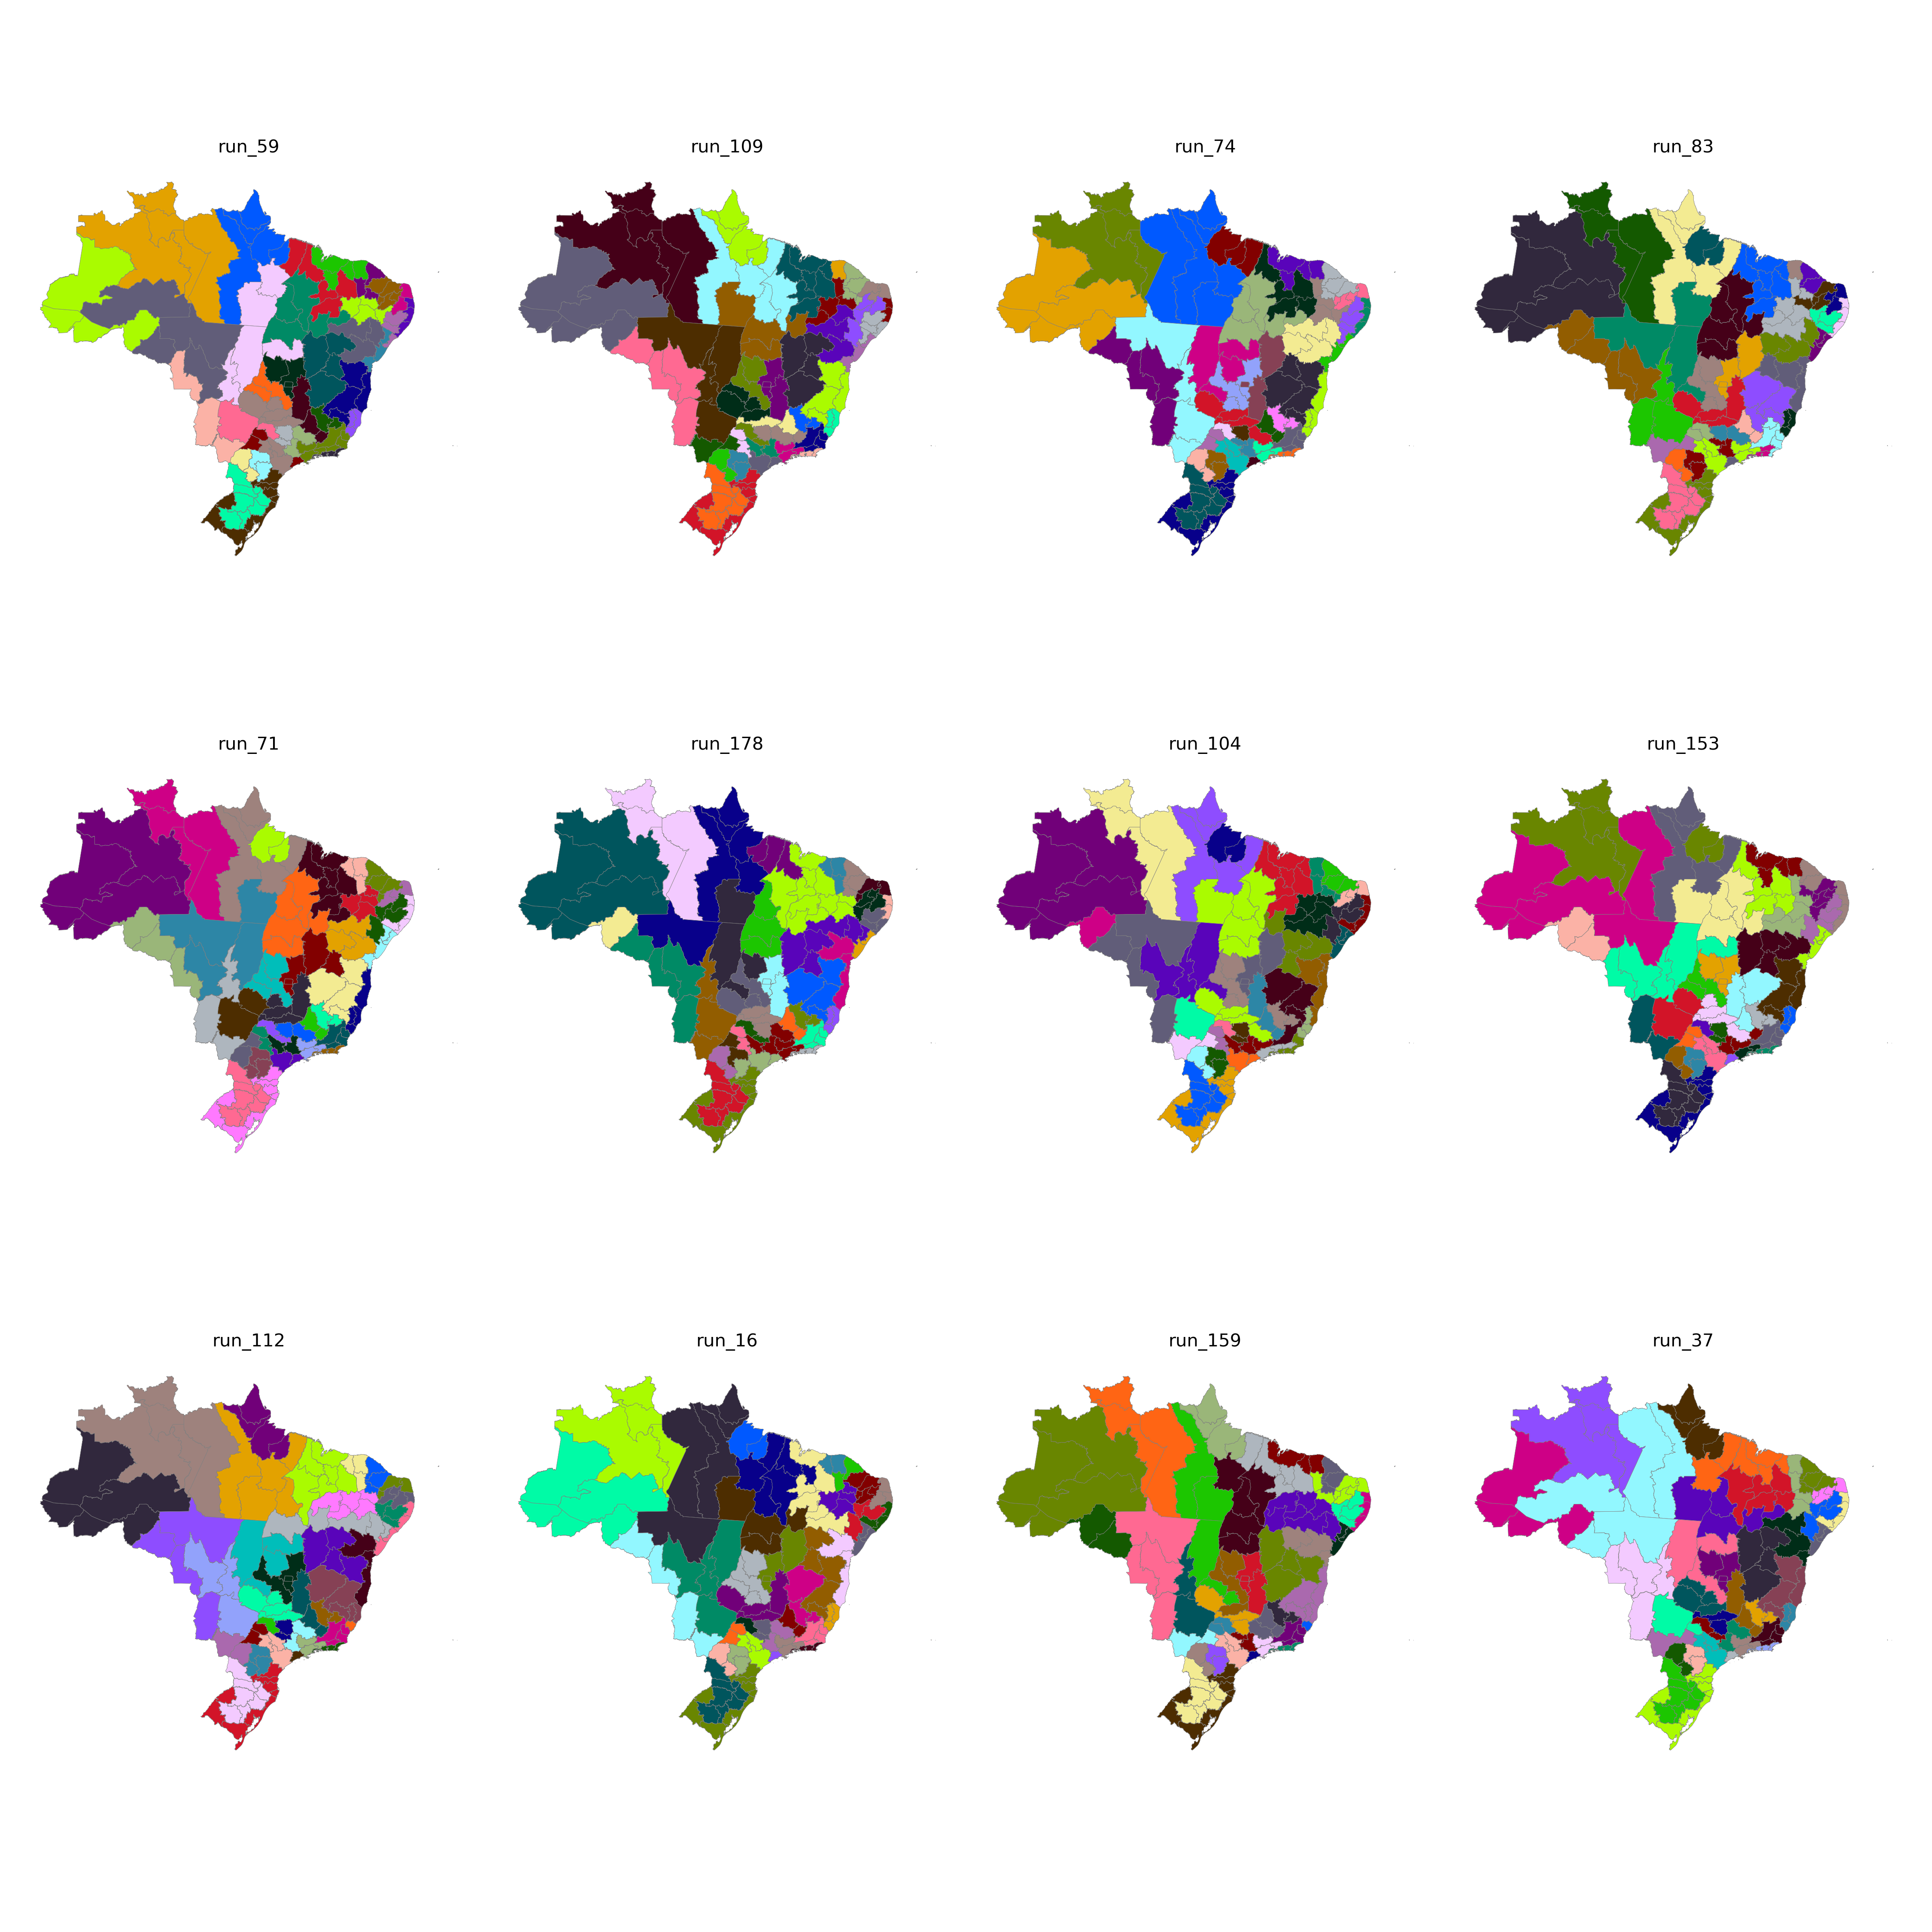

Data behind this chart, as committed beside it:
CD_RGINT, cluster
1101, 4
1102, 1
1201, 4
1202, 4
1301, 5
1302, 4
1303, 4
1304, 5
1401, 5
1402, 5
1501, 10
1502, 11
1503, 11
1504, 11
1505, 5
1506, 11
1507, 10
1601, 10
1602, 10
1701, 13
1702, 13
1703, 13
2101, 8
2102, 8
2103, 8
2104, 8
2105, 8
2201, 8
2202, 8
2203, 7
2204, 7
2205, 13
2206, 8
2301, 14
2302, 14
2303, 14
2304, 7
2305, 9
2306, 8
2401, 15
2402, 15
2403, 15
2501, 18
2502, 17
2503, 15
2504, 15
2601, 18
2602, 17
2603, 17
2604, 7
2701, 18
2702, 18
2801, 16
2802, 16
2901, 16
2902, 16
2903, 23
2904, 23
2905, 25
2906, 25
... 73 more rows
